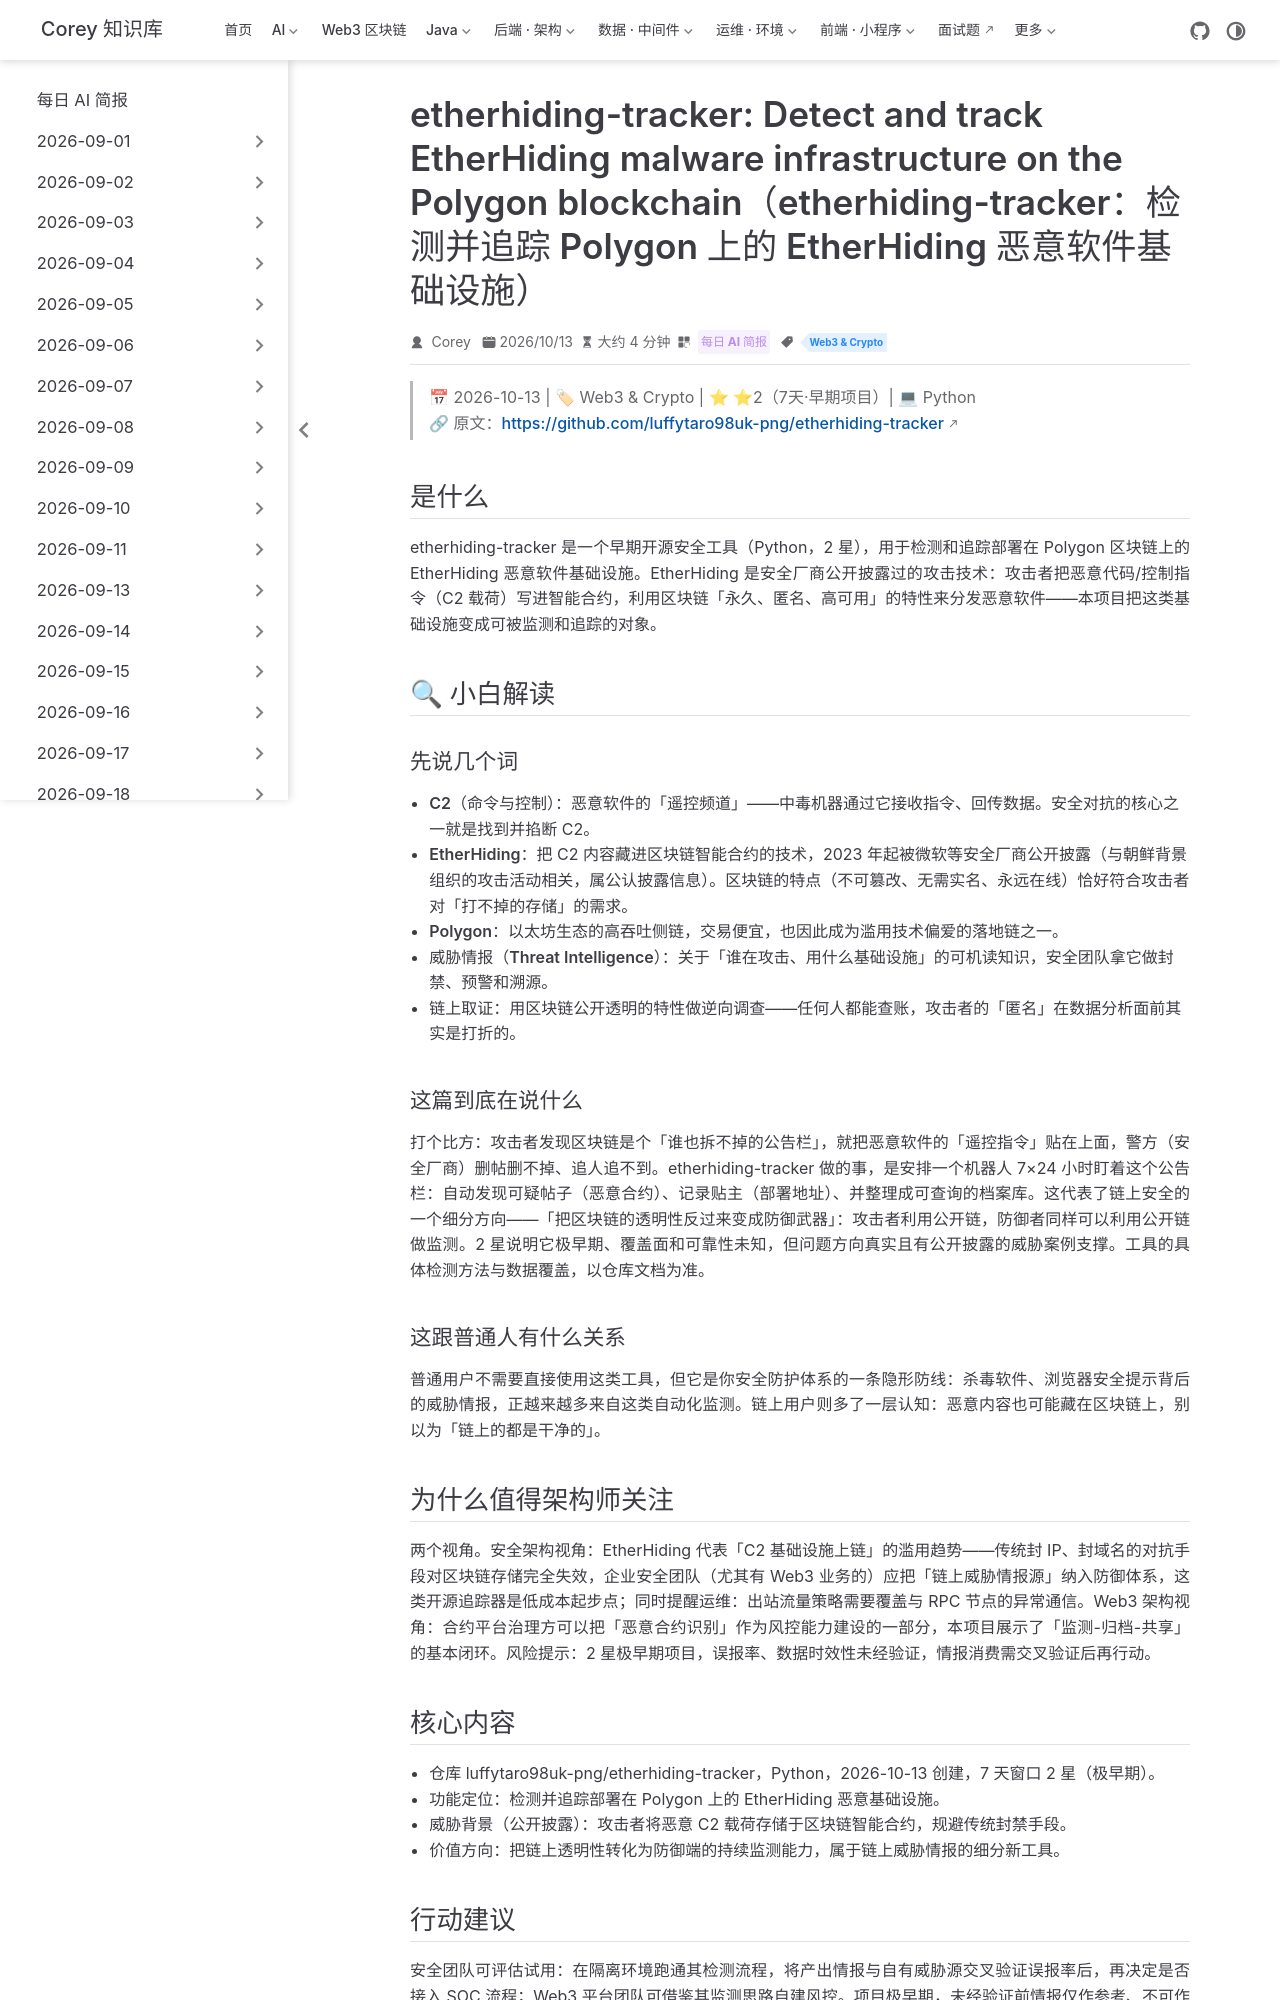

repository: code-corey/code-corey.github.io · page: News/2026-10-18/15-etherhiding-tracker-polygon.html · generator: jekyll

---
title: "etherhiding-tracker: Detect and track EtherHiding malware infrastructure on the Polygon blockchain（etherhiding-tracker：检测并追踪 Polygon 上的 EtherHiding 恶意软件基础设施）"
shortTitle: "EtherHiding 基础设施追踪"
sidebarGroup: "2026-10-18"
order: 15
date: 2026-10-13
category:
  - "每日 AI 简报"
tag:
  - "Web3 & Crypto"
description: "早期开源工具：检测并追踪利用 Polygon 区块链存储恶意载荷的 EtherHiding 基础设施；⭐2（7 天），把「区块链被滥用作恶意软件 C2」这一已披露威胁变成可监测对象。"
---

# etherhiding-tracker: Detect and track EtherHiding malware infrastructure on the Polygon blockchain（etherhiding-tracker：检测并追踪 Polygon 上的 EtherHiding 恶意软件基础设施）

> 📅 2026-10-13 | 🏷 Web3 & Crypto | ⭐ ⭐2（7天·早期项目）| 💻 Python
> 🔗 原文：https://github.com/luffytaro98uk-png/etherhiding-tracker

## 是什么

etherhiding-tracker 是一个早期开源安全工具（Python，2 星），用于检测和追踪部署在 Polygon 区块链上的 EtherHiding 恶意软件基础设施。EtherHiding 是安全厂商公开披露过的攻击技术：攻击者把恶意代码/控制指令（C2 载荷）写进智能合约，利用区块链「永久、匿名、高可用」的特性来分发恶意软件——本项目把这类基础设施变成可被监测和追踪的对象。

## 🔍 小白解读

### 先说几个词

- **C2（命令与控制）**：恶意软件的「遥控频道」——中毒机器通过它接收指令、回传数据。安全对抗的核心之一就是找到并掐断 C2。
- **EtherHiding**：把 C2 内容藏进区块链智能合约的技术，2023 年起被微软等安全厂商公开披露（与朝鲜背景组织的攻击活动相关，属公认披露信息）。区块链的特点（不可篡改、无需实名、永远在线）恰好符合攻击者对「打不掉的存储」的需求。
- **Polygon**：以太坊生态的高吞吐侧链，交易便宜，也因此成为滥用技术偏爱的落地链之一。
- **威胁情报（Threat Intelligence）**：关于「谁在攻击、用什么基础设施」的可机读知识，安全团队拿它做封禁、预警和溯源。
- **链上取证**：用区块链公开透明的特性做逆向调查——任何人都能查账，攻击者的「匿名」在数据分析面前其实是打折的。

### 这篇到底在说什么

打个比方：攻击者发现区块链是个「谁也拆不掉的公告栏」，就把恶意软件的「遥控指令」贴在上面，警方（安全厂商）删帖删不掉、追人追不到。etherhiding-tracker 做的事，是安排一个机器人 7×24 小时盯着这个公告栏：自动发现可疑帖子（恶意合约）、记录贴主（部署地址）、并整理成可查询的档案库。这代表了链上安全的一个细分方向——「把区块链的透明性反过来变成防御武器」：攻击者利用公开链，防御者同样可以利用公开链做监测。2 星说明它极早期、覆盖面和可靠性未知，但问题方向真实且有公开披露的威胁案例支撑。工具的具体检测方法与数据覆盖，以仓库文档为准。

### 这跟普通人有什么关系

普通用户不需要直接使用这类工具，但它是你安全防护体系的一条隐形防线：杀毒软件、浏览器安全提示背后的威胁情报，正越来越多来自这类自动化监测。链上用户则多了一层认知：恶意内容也可能藏在区块链上，别以为「链上的都是干净的」。

## 为什么值得架构师关注

两个视角。安全架构视角：EtherHiding 代表「C2 基础设施上链」的滥用趋势——传统封 IP、封域名的对抗手段对区块链存储完全失效，企业安全团队（尤其有 Web3 业务的）应把「链上威胁情报源」纳入防御体系，这类开源追踪器是低成本起步点；同时提醒运维：出站流量策略需要覆盖与 RPC 节点的异常通信。Web3 架构视角：合约平台治理方可以把「恶意合约识别」作为风控能力建设的一部分，本项目展示了「监测-归档-共享」的基本闭环。风险提示：2 星极早期项目，误报率、数据时效性未经验证，情报消费需交叉验证后再行动。
